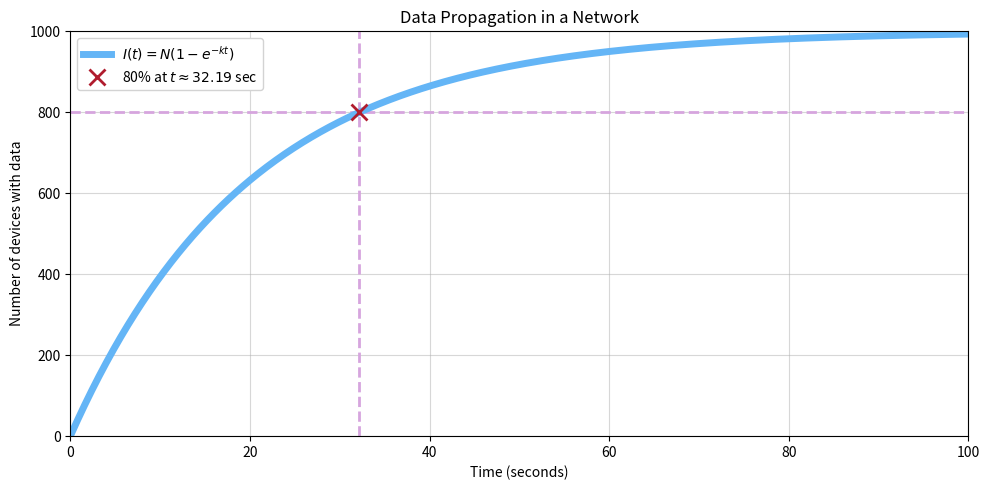

Source code (Python):
import sympy as sym
import numpy as np
import matplotlib.pyplot as plt

t = sym.symbols('t')
I = sym.Function('I')
N = 1000
k = 0.05

ode = sym.Eq(I(t).diff(t), k*(N - I(t)))

sol = sym.dsolve(ode, I(t), ics={I(0): 0})
I_t = sol.rhs

eq_80 = sym.Eq(I_t, 0.8*N)
t_80 = sym.solve(eq_80, t)[0]
t_80_val = float(t_80.evalf())

t_vals = np.linspace(0, 100, 500)
I_vals = [float(I_t.subs(t, val).evalf()) for val in t_vals]

plt.figure(figsize=(10, 5))

curve_color = '#64b5f6'
dash_color = '#d6a5de'
marker_color = '#b01c2e'

plt.axhline(y=0.8*N, color=dash_color, linestyle='--', linewidth=2)
plt.axvline(x=t_80_val, color=dash_color, linestyle='--', linewidth=2)
plt.plot(t_vals, I_vals, color=curve_color, linewidth=5, label=r'$I(t) = N(1 - e^{-kt})$')
plt.plot(t_80_val, 0.8*N, marker='x', markersize=12, markeredgewidth=2, color=marker_color, linestyle='None', label=f'80% at $t \\approx {t_80_val:.2f}$ sec')
plt.title('Data Propagation in a Network', fontsize=12)
plt.xlabel('Time (seconds)', fontsize=10)
plt.ylabel('Number of devices with data', fontsize=10)
plt.xlim(0, 100)
plt.ylim(0, 1000)
plt.grid(True, which='both', axis='both', alpha=0.5)
plt.legend(loc='upper left', fontsize=10, frameon=True, framealpha=1, edgecolor='#d3d3d3')
plt.tight_layout()
plt.show()
